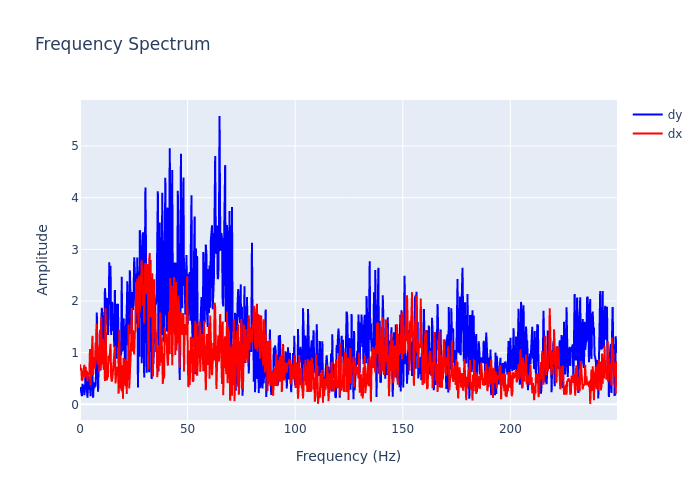

Data behind this chart, as committed beside it:
, frequency, dx, dy
0, 0.0, 0.7766, 0.3325
1, 0.2895, 0.6516, 0.2969
2, 0.579, 0.7037, 0.2397
3, 0.8686, 0.4611, 0.1585
4, 1.158, 0.4809, 0.3954
5, 1.448, 0.5648, 0.3452
6, 1.737, 0.6633, 0.3126
7, 2.027, 0.7644, 0.1801
8, 2.316, 0.5246, 0.3056
9, 2.606, 0.7268, 0.6426
10, 2.895, 0.5661, 0.4958
11, 3.185, 0.6485, 0.4201
12, 3.474, 0.4458, 0.1307
13, 3.764, 0.6157, 0.4225
14, 4.053, 0.5826, 0.5429
15, 4.343, 0.5798, 0.2815
16, 4.632, 1.072, 0.3374
17, 4.922, 0.3644, 0.1596
18, 5.211, 0.6419, 0.3479
19, 5.501, 0.7495, 0.5763
20, 5.79, 1.329, 0.5657
21, 6.08, 0.5671, 0.1266
22, 6.369, 0.9132, 0.4238
23, 6.659, 0.877, 0.3133
24, 6.948, 0.6902, 0.408
25, 7.238, 1.189, 0.3419
26, 7.528, 0.9706, 0.7281
27, 7.817, 1.558, 1.776
28, 8.107, 0.7733, 0.937
29, 8.396, 1.107, 0.2429
30, 8.686, 1.116, 0.8054
31, 8.975, 0.6383, 1.115
32, 9.265, 1.443, 0.762
33, 9.554, 0.6739, 0.6573
34, 9.844, 1.695, 1.511
35, 10.13, 0.7704, 1.87
36, 10.42, 1.044, 1.71
37, 10.71, 1.27, 0.9572
38, 11, 0.6643, 0.8372
39, 11.29, 0.9795, 1.269
40, 11.58, 0.4513, 2.249
41, 11.87, 1.864, 2.016
42, 12.16, 0.9852, 1.862
43, 12.45, 0.4635, 1.552
44, 12.74, 0.5271, 2.06
45, 13.03, 0.5414, 1.344
46, 13.32, 0.9463, 1.654
47, 13.61, 0.8429, 2.748
48, 13.9, 1.169, 2.307
49, 14.19, 1.17, 2.683
50, 14.48, 0.5191, 1.342
51, 14.77, 0.4403, 1.98
52, 15.06, 0.5112, 1.957
53, 15.34, 0.7029, 1.421
54, 15.63, 0.8532, 1.618
55, 15.92, 1.092, 1.108
56, 16.21, 1.127, 2.212
57, 16.5, 0.4064, 1.551
58, 16.79, 0.5619, 0.8848
59, 17.08, 0.7259, 1.445
... 803 more rows
